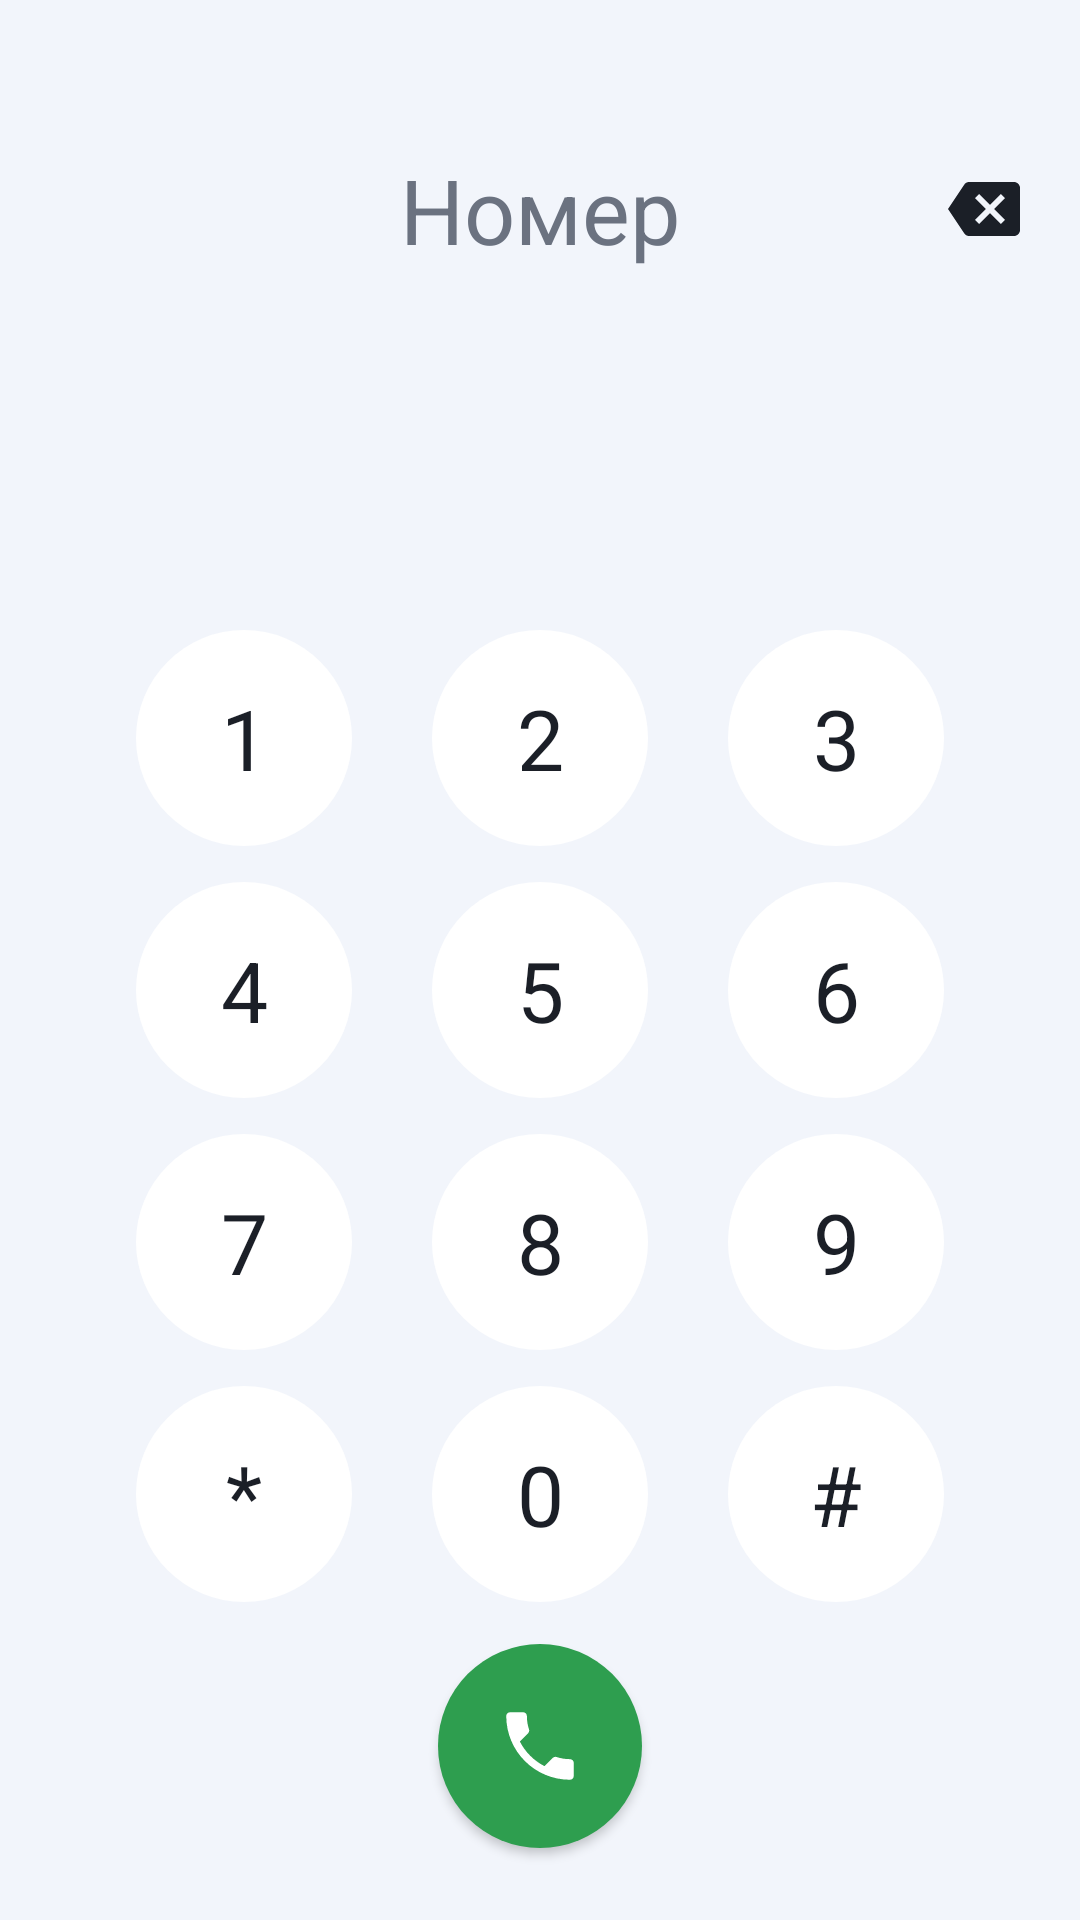

Android layout source for this screen:
<!-- AndroidManifest.xml: application theme Theme.IaxPhone -->
<!-- res/layout/page_dialer.xml -->
<?xml version="1.0" encoding="utf-8"?>
<LinearLayout xmlns:android="http://schemas.android.com/apk/res/android"
    xmlns:app="http://schemas.android.com/apk/res-auto"
    android:layout_width="match_parent"
    android:layout_height="match_parent"
    android:orientation="vertical">

    
    <LinearLayout
        android:id="@+id/statusRow"
        android:layout_width="match_parent"
        android:layout_height="wrap_content"
        android:background="?attr/selectableItemBackground"
        android:gravity="center"
        android:orientation="horizontal"
        android:paddingStart="16dp"
        android:paddingTop="10dp"
        android:paddingEnd="16dp"
        android:paddingBottom="10dp">

        <View
            android:id="@+id/regDot"
            android:layout_width="8dp"
            android:layout_height="8dp"
            android:background="@drawable/dot" />

        <TextView
            android:id="@+id/regStatus"
            android:layout_width="wrap_content"
            android:layout_height="wrap_content"
            android:layout_marginStart="8dp"
            android:ellipsize="end"
            android:maxLines="1"
            android:textColor="@color/text_secondary"
            android:textSize="13sp" />
    </LinearLayout>

    
    <com.google.android.material.button.MaterialButton
        android:id="@+id/voicemail"
        style="@style/Widget.Material3.Button.TonalButton"
        android:layout_width="wrap_content"
        android:layout_height="wrap_content"
        android:layout_gravity="center_horizontal"
        android:visibility="gone"
        app:icon="@drawable/ic_voicemail" />

    
    <LinearLayout
        android:layout_width="match_parent"
        android:layout_height="wrap_content"
        android:gravity="center_vertical"
        android:orientation="horizontal"
        android:paddingStart="56dp"
        android:paddingEnd="8dp">

        <EditText
            android:id="@+id/number"
            android:layout_width="0dp"
            android:layout_height="wrap_content"
            android:layout_weight="1"
            android:background="@null"
            android:gravity="center"
            android:hint="@string/number_hint"
            android:importantForAutofill="no"
            android:inputType="phone"
            android:maxLines="1"
            android:paddingTop="12dp"
            android:paddingBottom="12dp"
            android:textColor="@color/key_text"
            android:textColorHint="@color/text_secondary"
            android:textSize="30sp" />

        <ImageButton
            android:id="@+id/backspace"
            android:layout_width="48dp"
            android:layout_height="48dp"
            android:background="?attr/selectableItemBackgroundBorderless"
            android:contentDescription="@string/backspace"
            android:src="@drawable/ic_backspace"
            app:tint="@color/key_text" />
    </LinearLayout>

    <TextView
        android:id="@+id/numberName"
        android:layout_width="match_parent"
        android:layout_height="wrap_content"
        android:gravity="center"
        android:minHeight="20dp"
        android:textColor="@color/text_secondary"
        android:textSize="14sp" />

    <FrameLayout
        android:layout_width="match_parent"
        android:layout_height="0dp"
        android:layout_weight="1">

        <include
            android:id="@+id/keypad"
            layout="@layout/keypad"
            android:layout_width="360dp"
            android:layout_height="wrap_content"
            android:layout_gravity="bottom|center_horizontal" />
    </FrameLayout>

    <com.google.android.material.floatingactionbutton.FloatingActionButton
        android:id="@+id/call"
        android:layout_width="wrap_content"
        android:layout_height="wrap_content"
        android:layout_gravity="center_horizontal"
        android:layout_marginTop="8dp"
        android:layout_marginBottom="24dp"
        android:contentDescription="@string/call"
        android:src="@drawable/ic_call"
        app:backgroundTint="@color/green"
        app:elevation="2dp"
        app:fabCustomSize="68dp"
        app:maxImageSize="30dp"
        app:shapeAppearanceOverlay="@style/ShapeAppearance.Material3.Corner.Full"
        app:tint="@android:color/white" />
</LinearLayout>
<!-- res/layout/keypad.xml (included above) -->
<?xml version="1.0" encoding="utf-8"?>
<GridLayout xmlns:android="http://schemas.android.com/apk/res/android"
    android:layout_width="match_parent"
    android:layout_height="wrap_content"
    android:columnCount="3"
    android:paddingStart="32dp"
    android:paddingEnd="32dp"
    android:useDefaultMargins="false">

    <com.google.android.material.button.MaterialButton android:id="@+id/k1" style="@style/DialKey" android:text="1" />
    <com.google.android.material.button.MaterialButton android:id="@+id/k2" style="@style/DialKey" android:text="2" />
    <com.google.android.material.button.MaterialButton android:id="@+id/k3" style="@style/DialKey" android:text="3" />
    <com.google.android.material.button.MaterialButton android:id="@+id/k4" style="@style/DialKey" android:text="4" />
    <com.google.android.material.button.MaterialButton android:id="@+id/k5" style="@style/DialKey" android:text="5" />
    <com.google.android.material.button.MaterialButton android:id="@+id/k6" style="@style/DialKey" android:text="6" />
    <com.google.android.material.button.MaterialButton android:id="@+id/k7" style="@style/DialKey" android:text="7" />
    <com.google.android.material.button.MaterialButton android:id="@+id/k8" style="@style/DialKey" android:text="8" />
    <com.google.android.material.button.MaterialButton android:id="@+id/k9" style="@style/DialKey" android:text="9" />
    <com.google.android.material.button.MaterialButton android:id="@+id/kStar" style="@style/DialKey" android:text="*" />
    <com.google.android.material.button.MaterialButton android:id="@+id/k0" style="@style/DialKey" android:text="0" />
    <com.google.android.material.button.MaterialButton android:id="@+id/kHash" style="@style/DialKey" android:text="#" />
</GridLayout>
<!-- resources referenced by this layout -->
<resources>
  <color name="green">#2E9E4F</color>
  <color name="key_text">#1B1F27</color>
  <color name="text_secondary">#6B7280</color>
  <!-- drawable ic_backspace (drawable) -->
  <vector xmlns:android="http://schemas.android.com/apk/res/android"
      android:width="24dp" android:height="24dp" android:viewportWidth="24" android:viewportHeight="24"
      android:tint="?attr/colorControlNormal">
      <path android:fillColor="@android:color/white"
          android:pathData="M22,3H7c-0.69,0 -1.23,0.35 -1.59,0.88L0,12l5.41,8.11c0.36,0.53 0.9,0.89 1.59,0.89h15c1.1,0 2,-0.9 2,-2V5c0,-1.1 -0.9,-2 -2,-2zM19,15.59L17.59,17 14,13.41 10.41,17 9,15.59 12.59,12 9,8.41 10.41,7 14,10.59 17.59,7 19,8.41 15.41,12 19,15.59z" />
  </vector>
  <!-- drawable ic_call (drawable) -->
  <vector xmlns:android="http://schemas.android.com/apk/res/android"
      android:width="24dp" android:height="24dp" android:viewportWidth="24" android:viewportHeight="24"
      android:tint="?attr/colorControlNormal">
      <path android:fillColor="@android:color/white"
          android:pathData="M6.62,10.79c1.44,2.83 3.76,5.14 6.59,6.59l2.2,-2.2c0.27,-0.27 0.67,-0.36 1.02,-0.24 1.12,0.37 2.33,0.57 3.57,0.57 0.55,0 1,0.45 1,1V20c0,0.55 -0.45,1 -1,1 -9.39,0 -17,-7.61 -17,-17 0,-0.55 0.45,-1 1,-1h3.5c0.55,0 1,0.45 1,1 0,1.25 0.2,2.45 0.57,3.57 0.11,0.35 0.03,0.74 -0.25,1.02l-2.2,2.2z" />
  </vector>
  <!-- drawable ic_voicemail (drawable) -->
  <vector xmlns:android="http://schemas.android.com/apk/res/android"
      android:width="24dp" android:height="24dp" android:viewportWidth="24" android:viewportHeight="24"
      android:tint="?attr/colorControlNormal">
      <path android:fillColor="@android:color/white"
          android:pathData="M18.5,6C15.46,6 13,8.46 13,11.5c0,1.33 0.47,2.55 1.26,3.5H9.74c0.79,-0.95 1.26,-2.17 1.26,-3.5C11,8.46 8.54,6 5.5,6S0,8.46 0,11.5 2.46,17 5.5,17h13c3.04,0 5.5,-2.46 5.5,-5.5S21.54,6 18.5,6zM5.5,15C3.57,15 2,13.43 2,11.5S3.57,8 5.5,8 9,9.57 9,11.5 7.43,15 5.5,15zM18.5,15c-1.93,0 -3.5,-1.57 -3.5,-3.5S16.57,8 18.5,8 22,9.57 22,11.5 20.43,15 18.5,15z" />
  </vector>
  <string name="backspace">Стереть</string>
  <string name="call">Позвонить</string>
  <string name="number_hint">Номер</string>
  <style name="DialKey" parent="Widget.Material3.Button.UnelevatedButton">
          <item name="android:layout_width">72dp</item>
          <item name="android:layout_height">72dp</item>
          <item name="android:layout_columnWeight">1</item>
          <item name="android:layout_gravity">center</item>
          <item name="android:layout_marginTop">6dp</item>
          <item name="android:layout_marginBottom">6dp</item>
          <item name="android:insetTop">0dp</item>
          <item name="android:insetBottom">0dp</item>
          <item name="android:padding">0dp</item>
          <item name="android:textSize">28sp</item>
          <item name="android:fontFamily">sans-serif</item>
          <item name="android:textColor">@color/key_text</item>
          <item name="backgroundTint">@color/key_bg</item>
          <item name="cornerRadius">36dp</item>
          <item name="rippleColor">@color/divider</item>
      </style>
  <style name="Theme.IaxPhone" parent="Theme.Material3.DayNight.NoActionBar">
          <item name="colorPrimary">@color/top_bar_primary</item>
          <item name="colorOnPrimary">@color/on_primary</item>
          <item name="colorSecondaryContainer">@color/key_bg</item>
          <item name="android:windowBackground">@color/page_bg</item>
      </style>
  <color name="key_bg">#FFFFFF</color>
  <color name="divider">#E2E6EE</color>
  <color name="top_bar_primary">#2B5BA8</color>
  <color name="on_primary">#FFFFFF</color>
  <color name="page_bg">#F2F5FB</color>
</resources>
